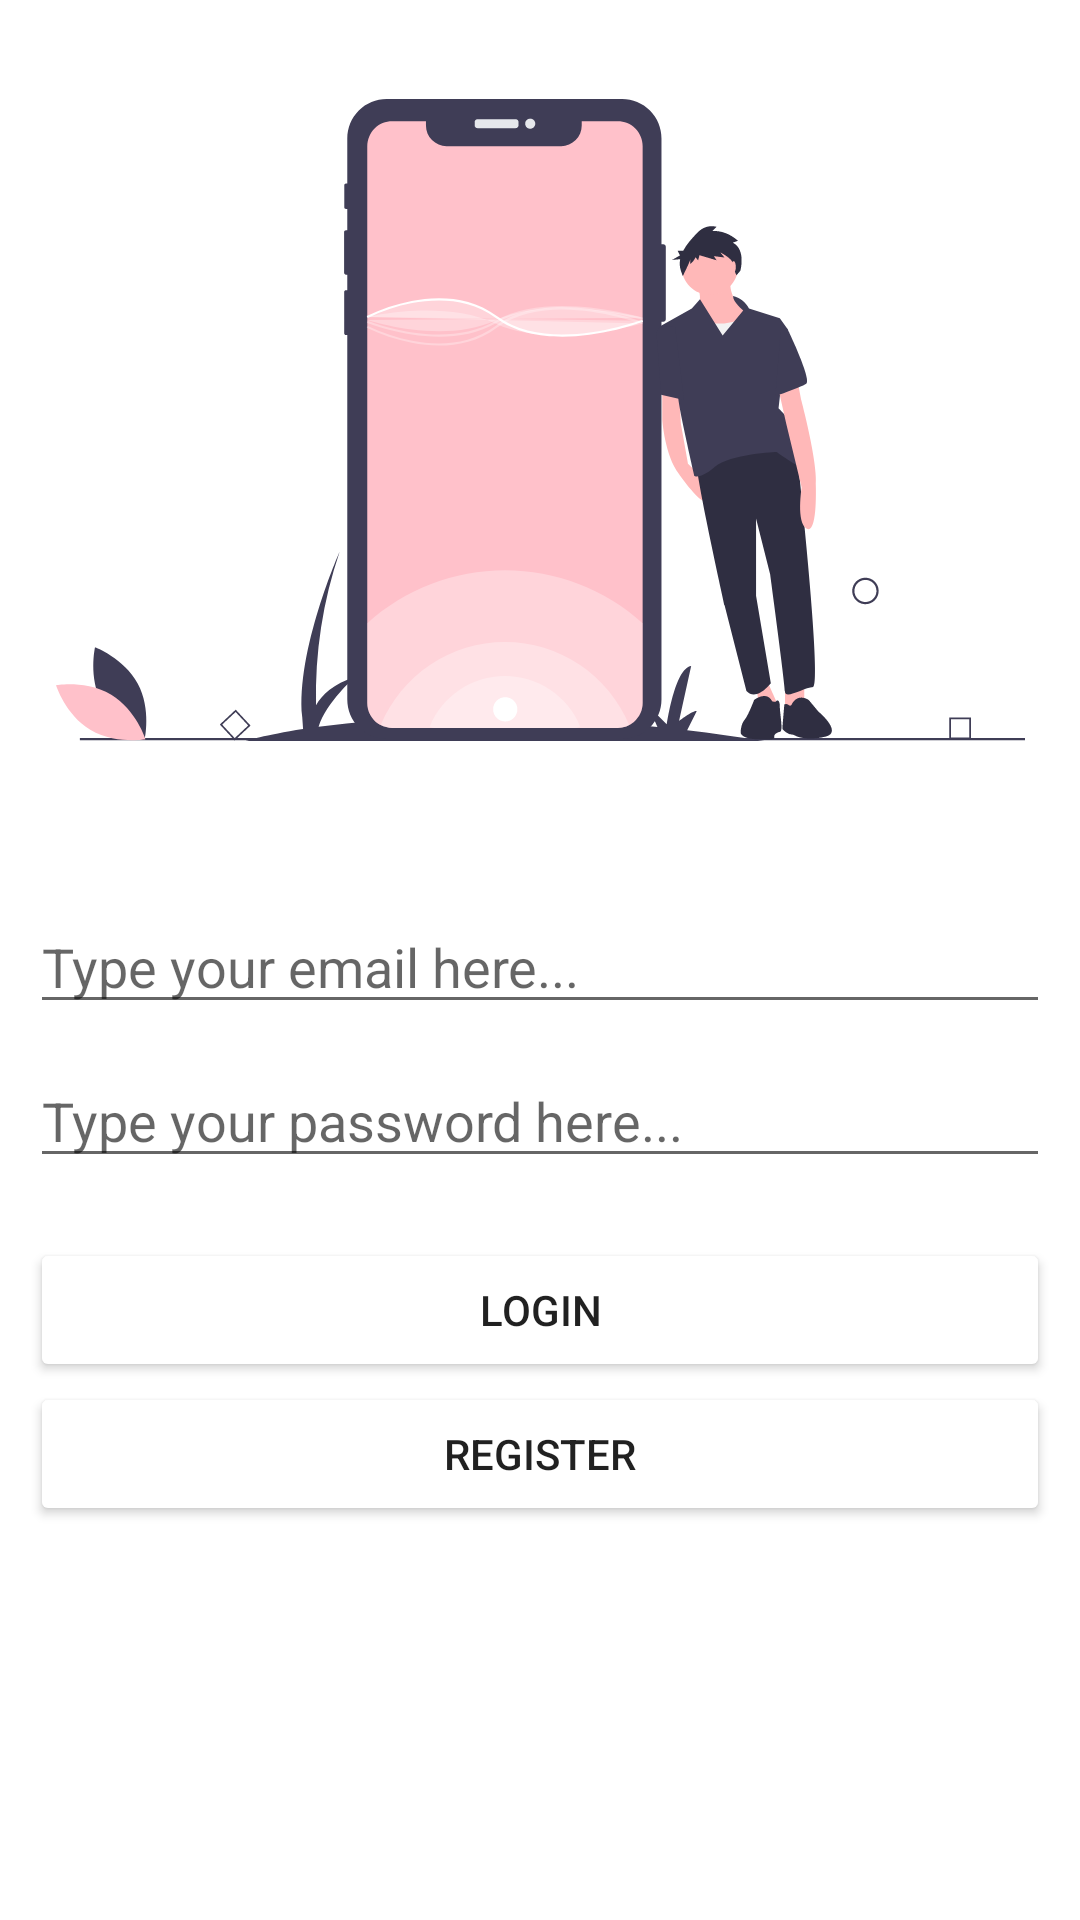

Here is an Android app screen rendered from its layout file. Give the layout XML and the strings, colors and styles it references.
<!-- AndroidManifest.xml: application theme Theme.NoteKeeper -->
<!-- res/layout/activity_main.xml -->
<?xml version="1.0" encoding="utf-8"?>
<androidx.constraintlayout.widget.ConstraintLayout xmlns:android="http://schemas.android.com/apk/res/android"
    xmlns:app="http://schemas.android.com/apk/res-auto"
    xmlns:tools="http://schemas.android.com/tools"
    android:layout_width="match_parent"
    android:layout_height="match_parent"
    tools:context=".ui.home.HomeActivity">

    <ImageView
        android:id="@+id/imageView"
        android:layout_width="wrap_content"
        android:layout_height="280dp"
        app:layout_constraintEnd_toEndOf="parent"
        app:layout_constraintStart_toStartOf="parent"
        app:layout_constraintTop_toTopOf="parent"
        app:srcCompat="@drawable/ic_login"
        android:contentDescription="ic_login" />

    <androidx.constraintlayout.widget.ConstraintLayout
        android:layout_width="match_parent"
        android:layout_height="0dp"
        app:layout_constraintBottom_toBottomOf="parent"
        app:layout_constraintTop_toBottomOf="@+id/imageView"
        android:layout_margin="10dp">

        <EditText
            android:layout_width="match_parent"
            android:layout_height="wrap_content"
            android:id = "@+id/edt_email"
            app:layout_constraintTop_toTopOf="parent"
            android:layout_marginTop="10dp"
            android:layout_marginBottom="20dp"
            android:hint = "Type your email here..."/>

        <EditText
            android:layout_width="match_parent"
            android:layout_height="wrap_content"
            android:id = "@+id/edt_pwd"
            app:layout_constraintTop_toBottomOf="@+id/edt_email"
            android:layout_marginTop="10dp"
            android:layout_marginBottom="20dp"
            android:hint = "Type your password here..."/>

        <Button
            android:layout_marginTop="20dp"
            android:layout_width="match_parent"
            android:layout_height="wrap_content"
            android:id = "@+id/login_btn"
            app:layout_constraintTop_toBottomOf="@+id/edt_pwd"
            android:backgroundTint="@color/button_bg"
            android:layout_marginBottom="10dp"
            android:text = "LOGIN" />

        <Button
            android:layout_width="match_parent"
            android:layout_height="wrap_content"
            android:id = "@+id/register_btn"
            app:layout_constraintTop_toBottomOf="@+id/login_btn"
            app:backgroundTint="@color/button_bg"
            android:text = "REGISTER"
            android:layout_marginBottom="10dp"/>



    </androidx.constraintlayout.widget.ConstraintLayout>
</androidx.constraintlayout.widget.ConstraintLayout>
<!-- resources referenced by this layout -->
<resources>
  <color name="button_bg">#fba247</color>
  <!-- drawable ic_login: vector/xml drawable (drawable, 15848 chars, omitted) -->
  <style name="Theme.NoteKeeper" parent="Theme.MaterialComponents.DayNight.DarkActionBar">
          
          <item name="colorPrimary">@color/light_black</item>
          <item name="colorPrimaryVariant">@color/light_brown</item>
          <item name="colorOnPrimary">@color/white</item>
          
          <item name="colorSecondary">@color/golden</item>
          <item name="colorSecondaryVariant">@color/matte_red</item>
          <item name="colorOnSecondary">@color/black</item>
          
          <item name="android:statusBarColor">@color/light_black</item>
          
      </style>
  <color name="light_black">#20181c</color>
  <color name="light_brown">#444443</color>
  <color name="white">#FFFFFFFF</color>
  <color name="golden">#fba247</color>
  <color name="matte_red">#59141d</color>
  <color name="black">#FF000000</color>
</resources>
